Labelled photos from "images_bsubtilis", an image-classification folder in ridassaf/OperonHunter. The possible labels are: non-operons, operons.

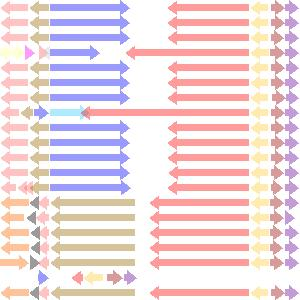
Label: non-operons

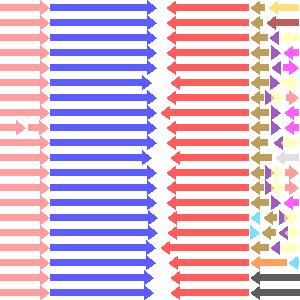
Label: non-operons

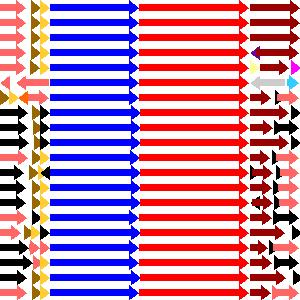
Label: operons

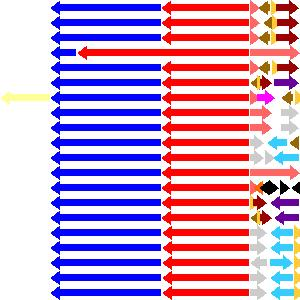
Label: operons

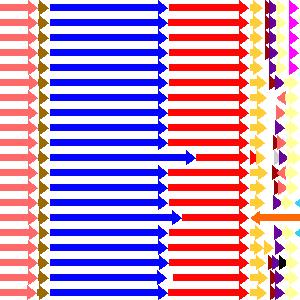
Label: operons

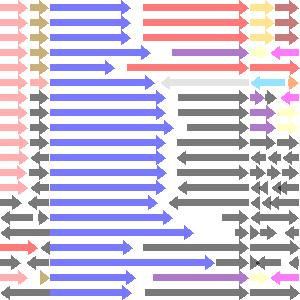
Label: non-operons
